Run: headless pygame with SDL's dummy video driver; simulated clock (each Clock.tick advances the game by its frame time, no real sleeping); random seed 0; keys injected as events and as key.get_pressed() state; no mouse input; restart key R tapped at the start of phases 3 and 4.
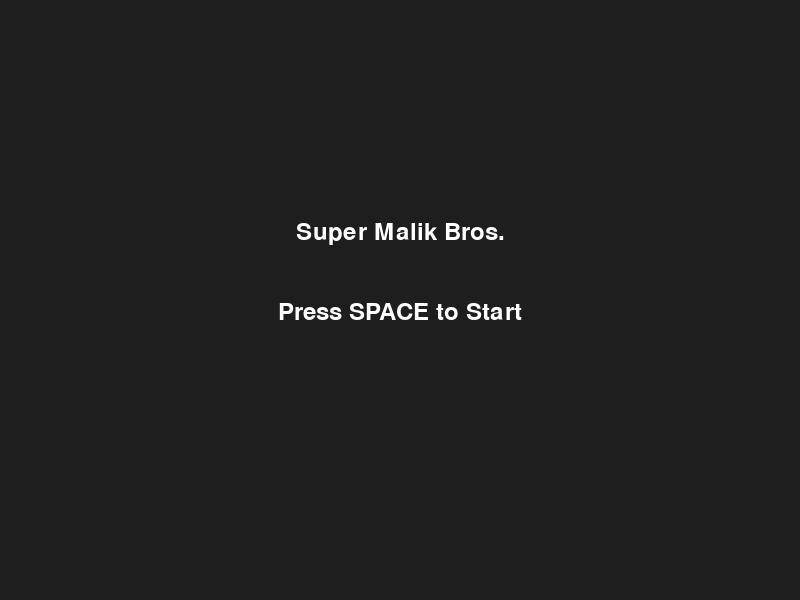
Frame 1 of 4 · flips 1–60 · no input
Frame 2 of 4 · flips 61–180 · tapped SPACE, RETURN · held RIGHT (→), D · screen unchanged from frame 1, image omitted
Frame 3 of 4 · flips 181–300 · tapped R · held DOWN (↓), S · screen unchanged from frame 2, image omitted
Frame 4 of 4 · flips 301–420 · tapped R · held LEFT (←), A, UP (↑), W · screen unchanged from frame 3, image omitted

The pygame program that drew these frames:

import pygame
import sys
import random

pygame.init()

# ================== SETUP ==================
WIDTH, HEIGHT = 800, 600
screen = pygame.display.set_mode((WIDTH, HEIGHT))
pygame.display.set_caption("Malik's Mario Game")
clock = pygame.time.Clock()
font = pygame.font.SysFont("arial", 36)

# ================== COLORS ==================
SKY_TOP = (90, 170, 255)
SKY_BOTTOM = (170, 220, 255)
GRASS = (60, 200, 80)
DIRT = (120, 85, 50)

# ================== PLAYER ==================
player = pygame.Rect(100, 400, 40, 55)
vel_x = 0
vel_y = 0
SPEED = 5
GRAVITY = 0.7
JUMP = -15
on_ground = False

camera_x = 0
LEVEL_END = 4200

# ================== PLATFORMS ==================
platforms = []
for x in range(0, LEVEL_END, 200):
    platforms.append(pygame.Rect(x, 540, 200, 60))

platforms += [
    pygame.Rect(500, 430, 120, 20),
    pygame.Rect(800, 360, 120, 20),
    pygame.Rect(1200, 420, 120, 20),
    pygame.Rect(1600, 330, 120, 20),
    pygame.Rect(2000, 280, 120, 20),
    pygame.Rect(2400, 420, 120, 20),
    pygame.Rect(2800, 360, 120, 20),
    pygame.Rect(3200, 300, 120, 20),
]

# ================== ENEMIES ==================
enemies = [
    {"rect": pygame.Rect(700, 500, 40, 40), "speed": 2},
    {"rect": pygame.Rect(1500, 500, 40, 40), "speed": -2},
    {"rect": pygame.Rect(2600, 500, 40, 40), "speed": 2},
]

# ================== LUCKY BLOCKS ==================
lucky_blocks = [
    {"rect": pygame.Rect(550, 390, 40, 40), "used": False},
    {"rect": pygame.Rect(1250, 310, 40, 40), "used": False},
    {"rect": pygame.Rect(2150, 260, 40, 40), "used": False},
]

# ================== FLAG ==================
flag = pygame.Rect(3900, 480, 30, 60)

state = "menu"

# ================== FUNCTIONS ==================
def reset_game():
    global state, vel_x, vel_y
    player.x, player.y = 100, 400
    vel_x = vel_y = 0

    enemies.clear()
    enemies.extend([
        {"rect": pygame.Rect(700, 500, 40, 40), "speed": 2},
        {"rect": pygame.Rect(1500, 500, 40, 40), "speed": -2},
        {"rect": pygame.Rect(2600, 500, 40, 40), "speed": 2},
    ])

    for b in lucky_blocks:
        b["used"] = False

    state = "game"

def draw_sky():
    for y in range(HEIGHT):
        t = y / HEIGHT
        r = int(SKY_TOP[0] + (SKY_BOTTOM[0] - SKY_TOP[0]) * t)
        g = int(SKY_TOP[1] + (SKY_BOTTOM[1] - SKY_TOP[1]) * t)
        b = int(SKY_TOP[2] + (SKY_BOTTOM[2] - SKY_TOP[2]) * t)
        pygame.draw.line(screen, (r, g, b), (0, y), (WIDTH, y))

def draw_platform(p):
    pygame.draw.rect(screen, DIRT, (p.x - camera_x, p.y, p.width, p.height))
    pygame.draw.rect(screen, GRASS, (p.x - camera_x, p.y, p.width, 12))

def draw_player():
    r = pygame.Rect(player.x - camera_x, player.y, player.width, player.height)
    pygame.draw.rect(screen, (60, 120, 255), r, border_radius=8)
    pygame.draw.circle(screen, (255, 255, 255), (r.x + 12, r.y + 18), 4)
    pygame.draw.circle(screen, (255, 255, 255), (r.x + 28, r.y + 18), 4)

def draw_enemy(e):
    r = pygame.Rect(e["rect"].x - camera_x, e["rect"].y, 40, 40)
    pygame.draw.rect(screen, (220, 60, 60), r, border_radius=6)
    pygame.draw.circle(screen, (0, 0, 0), (r.x + 12, r.y + 15), 4)
    pygame.draw.circle(screen, (0, 0, 0), (r.x + 28, r.y + 15), 4)

def draw_lucky(b):
    r = pygame.Rect(b["rect"].x - camera_x, b["rect"].y, 40, 40)
    color = (220, 200, 60) if not b["used"] else (160, 160, 160)
    pygame.draw.rect(screen, color, r)
    pygame.draw.rect(screen, (0, 0, 0), r, 2)

def center_text(text, y):
    t = font.render(text, True, (255, 255, 255))
    screen.blit(t, (WIDTH//2 - t.get_width()//2, y))

# ================== MAIN LOOP ==================
while True:
    clock.tick(60)

    for event in pygame.event.get():
        if event.type == pygame.QUIT:
            pygame.quit()
            sys.exit()

    keys = pygame.key.get_pressed()

    if state == "menu":
        screen.fill((30, 30, 30))
        center_text("Super Malik Bros.", 220)
        center_text("Press SPACE to Start", 300)
        if keys[pygame.K_SPACE]:
            reset_game()
        pygame.display.flip()
        continue

    if state == "win":
        screen.fill((20, 20, 20))
        center_text("YOU WIN!", 220)
        center_text("Press R for New Game", 300)
        if keys[pygame.K_r]:
            reset_game()
        pygame.display.flip()
        continue

    if state == "lose":
        screen.fill((20, 20, 20))
        center_text("GAME OVER", 220)
        center_text("Press R to Retry", 300)
        if keys[pygame.K_r]:
            reset_game()
        pygame.display.flip()
        continue

    # ========== GAME LOGIC ==========
    vel_x = 0
    if keys[pygame.K_a]:
        vel_x = -SPEED
    if keys[pygame.K_d]:
        vel_x = SPEED
    if keys[pygame.K_SPACE] and on_ground:
        vel_y = JUMP

    player.x += vel_x
    vel_y += GRAVITY
    player.y += vel_y

    on_ground = False
    for p in platforms:
        if player.colliderect(p):
            if vel_y > 0:
                player.bottom = p.top
                vel_y = 0
                on_ground = True
            elif vel_y < 0:
                player.top = p.bottom
                vel_y = 0

    # Lucky blocks
    for b in lucky_blocks:
        if player.colliderect(b["rect"]) and vel_y < 0 and not b["used"]:
            player.top = b["rect"].bottom
            vel_y = 0
            b["used"] = True

            roll = random.randint(1, 3)
            if roll == 1:
                vel_y = -22
            elif roll == 2:
                enemies.append({
                    "rect": pygame.Rect(b["rect"].x, b["rect"].y - 40, 40, 40),
                    "speed": random.choice([-2, 2])
                })

    # Enemies
    for e in enemies[:]:
        e["rect"].x += e["speed"]
        if random.random() < 0.01:
            e["speed"] *= -1

        if player.colliderect(e["rect"]):
            if vel_y > 0:
                enemies.remove(e)
                vel_y = -10
            else:
                state = "lose"

    if player.y > HEIGHT + 200:
        state = "lose"

    if player.colliderect(flag):
        state = "win"

    camera_x = max(0, player.centerx - WIDTH // 2)

    # ========== DRAW ==========
    draw_sky()

    for p in platforms:
        draw_platform(p)

    for b in lucky_blocks:
        draw_lucky(b)

    for e in enemies:
        draw_enemy(e)

    pygame.draw.rect(screen, (255, 255, 0),
                     (flag.x - camera_x, flag.y, flag.width, flag.height))

    draw_player()
    pygame.display.flip()
